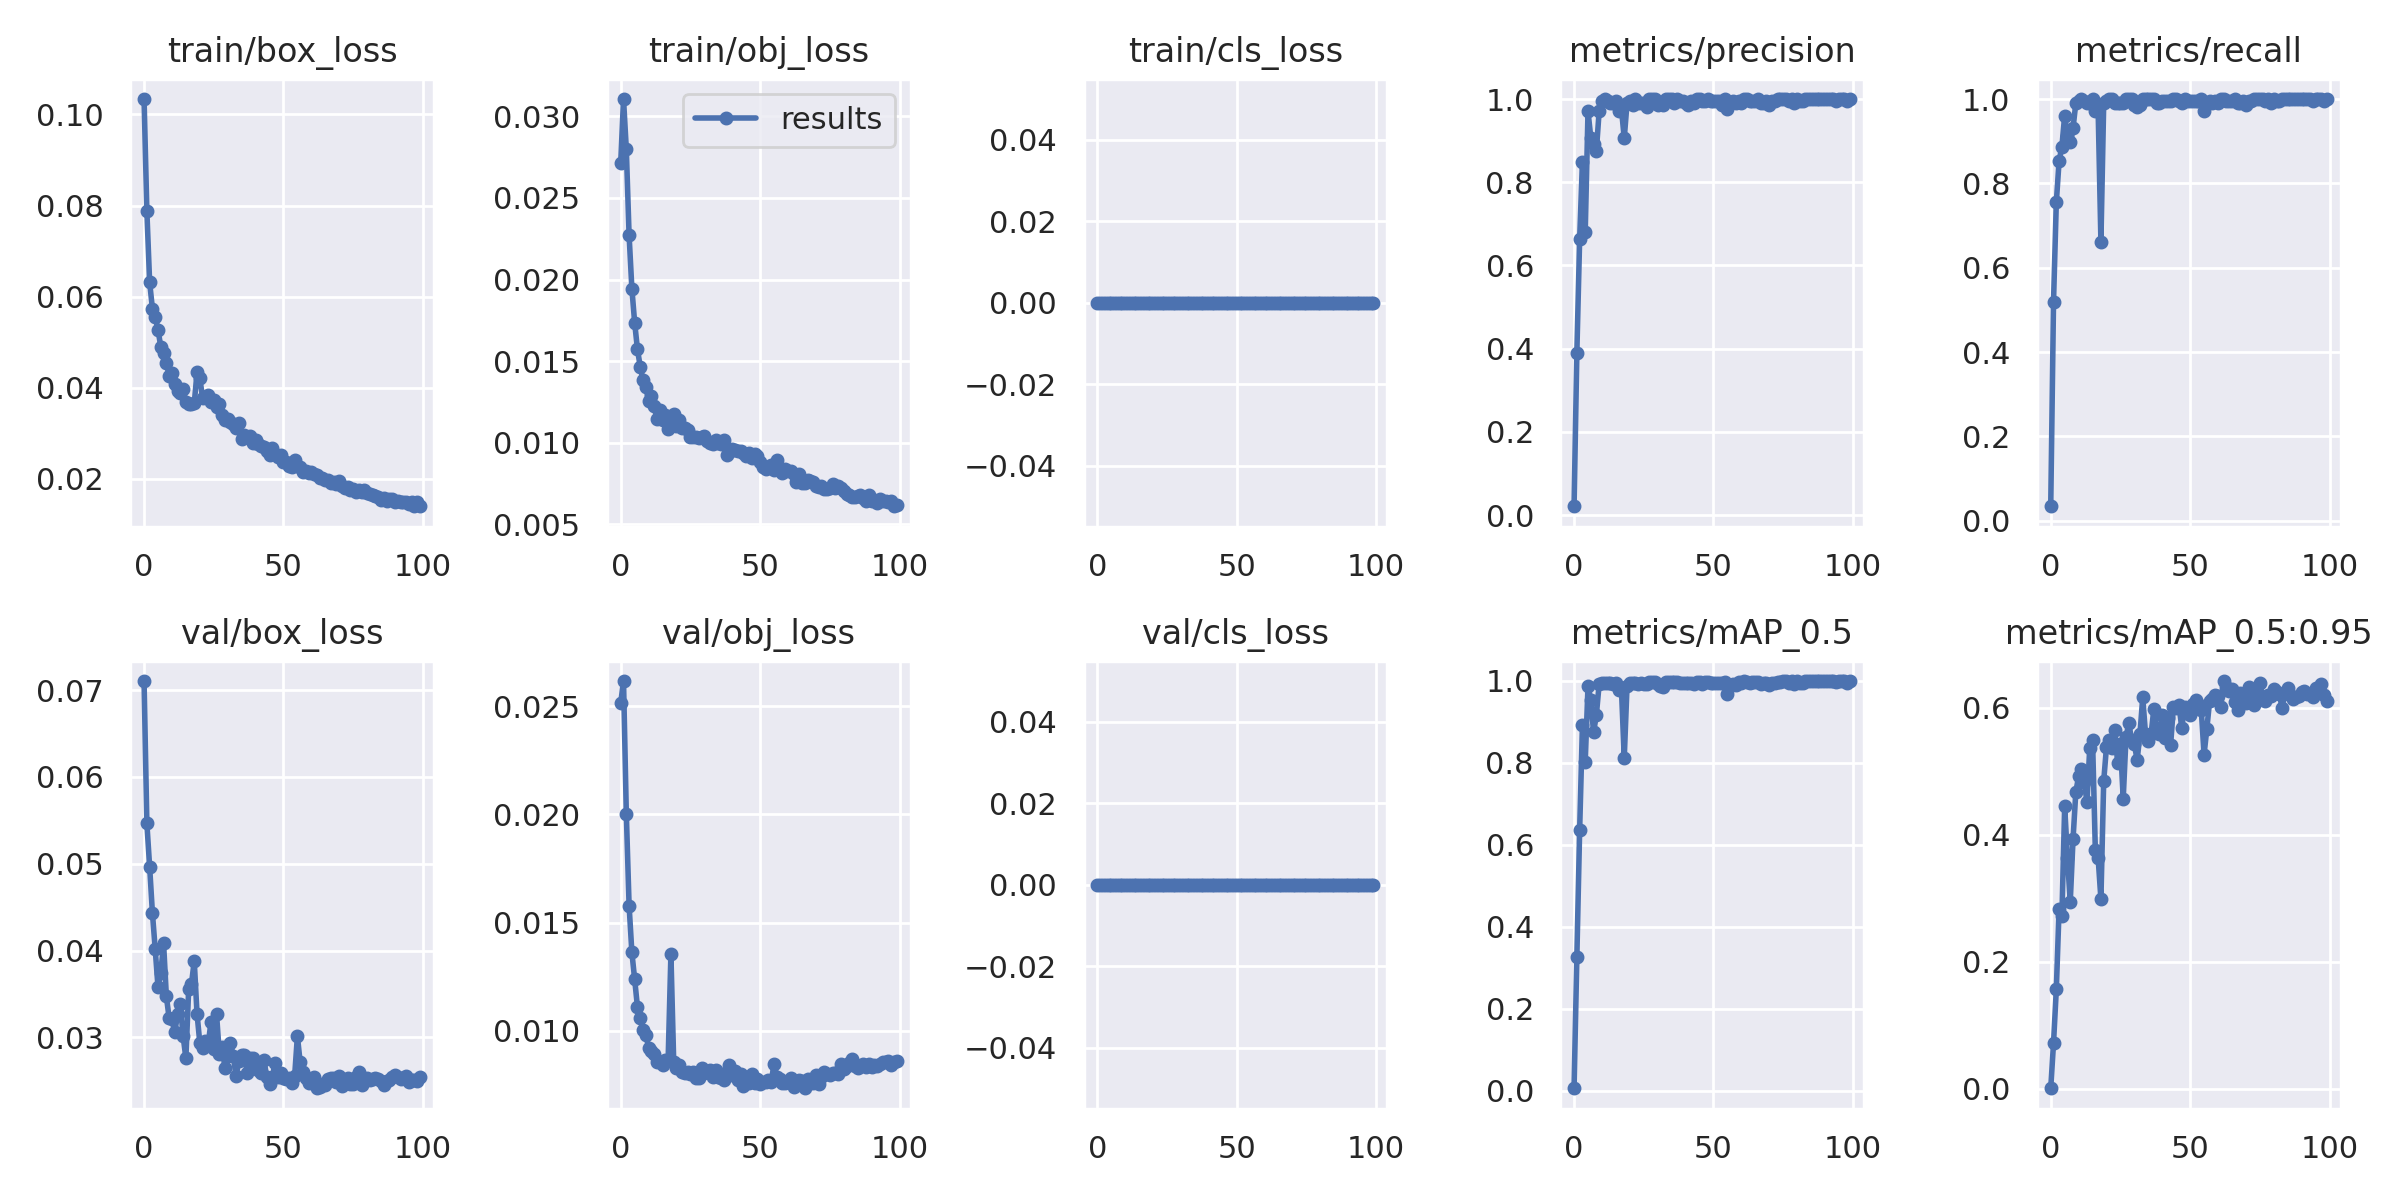

The table this chart was drawn from, first rows:
epoch, train/box_loss, train/obj_loss, train/cls_loss, metrics/precision, metrics/recall, metrics/mAP_0.5, metrics/mAP_0.5:0.95, val/box_loss, val/obj_loss, val/cls_loss, x/lr0, x/lr1, x/lr2
0, 0.1034, 0.02717, 0, 0.02106, 0.03431, 0.006108, 0.0009829, 0.07103, 0.02516, 0, 0.00025, 0.00025, 0.09775
1, 0.07884, 0.03106, 0, 0.3906, 0.5196, 0.3267, 0.07201, 0.05467, 0.02616, 0, 0.0005099, 0.0005099, 0.09541
2, 0.06314, 0.02799, 0, 0.6629, 0.7549, 0.6349, 0.1565, 0.04966, 0.02004, 0, 0.0007694, 0.0007694, 0.09307
3, 0.05733, 0.02271, 0, 0.8493, 0.8529, 0.8907, 0.2833, 0.04432, 0.01579, 0, 0.001028, 0.001028, 0.09073
4, 0.05552, 0.01943, 0, 0.6804, 0.8872, 0.8024, 0.2714, 0.04016, 0.01362, 0, 0.001286, 0.001286, 0.08839
5, 0.05271, 0.01735, 0, 0.9703, 0.9606, 0.986, 0.4448, 0.03579, 0.01239, 0, 0.001542, 0.001542, 0.08604
6, 0.04895, 0.01572, 0, 0.9073, 0.9114, 0.9536, 0.3635, 0.03745, 0.0111, 0, 0.001797, 0.001797, 0.0837
7, 0.04753, 0.01466, 0, 0.8926, 0.8971, 0.8735, 0.2944, 0.04083, 0.01062, 0, 0.00205, 0.00205, 0.08135
8, 0.04545, 0.01382, 0, 0.8755, 0.931, 0.9166, 0.3932, 0.03472, 0.01005, 0, 0.002301, 0.002301, 0.079
9, 0.04257, 0.01343, 0, 0.971, 0.9902, 0.9913, 0.4675, 0.03222, 0.009832, 0, 0.002549, 0.002549, 0.07665
10, 0.04319, 0.01257, 0, 0.9951, 0.9951, 0.995, 0.492, 0.03207, 0.00923, 0, 0.002794, 0.002794, 0.07429
11, 0.0408, 0.01285, 0, 0.9997, 1, 0.995, 0.5037, 0.03057, 0.009059, 0, 0.003037, 0.003037, 0.07194
12, 0.03927, 0.01223, 0, 0.9951, 0.9951, 0.9941, 0.4839, 0.03265, 0.008936, 0, 0.003275, 0.003275, 0.06957
13, 0.03878, 0.01142, 0, 0.9902, 0.9902, 0.9946, 0.4517, 0.03382, 0.008583, 0, 0.003511, 0.003511, 0.06721
14, 0.0396, 0.01199, 0, 0.9902, 0.9902, 0.9928, 0.5375, 0.03018, 0.008552, 0, 0.003742, 0.003742, 0.06484
15, 0.03674, 0.0114, 0, 0.9951, 1, 0.9951, 0.5492, 0.0276, 0.008432, 0, 0.003969, 0.003969, 0.06247
16, 0.03651, 0.01172, 0, 0.9706, 0.9706, 0.9758, 0.3757, 0.03553, 0.008654, 0, 0.004192, 0.004192, 0.06009
17, 0.03634, 0.01085, 0, 0.9755, 0.9755, 0.9779, 0.3638, 0.03615, 0.008648, 0, 0.00441, 0.00441, 0.05771
18, 0.03651, 0.01132, 0, 0.9059, 0.6618, 0.8113, 0.2987, 0.0388, 0.01355, 0, 0.004623, 0.004623, 0.05532
19, 0.04335, 0.01177, 0, 0.9902, 0.9902, 0.9868, 0.4846, 0.0327, 0.008582, 0, 0.004831, 0.004831, 0.05293
20, 0.04204, 0.01104, 0, 0.9951, 0.9951, 0.995, 0.5387, 0.02938, 0.008292, 0, 0.005034, 0.005034, 0.05053
21, 0.03772, 0.01138, 0, 0.9855, 1, 0.9945, 0.5487, 0.02882, 0.008419, 0, 0.005231, 0.005231, 0.04813
22, 0.03789, 0.01093, 0, 1, 1, 0.9952, 0.5363, 0.02954, 0.008116, 0, 0.005422, 0.005422, 0.04572
23, 0.03842, 0.01092, 0, 0.9902, 0.9902, 0.9927, 0.5649, 0.02919, 0.008037, 0, 0.005607, 0.005607, 0.04331
24, 0.03675, 0.0108, 0, 0.9902, 0.9901, 0.9938, 0.5128, 0.03179, 0.00811, 0, 0.005786, 0.005786, 0.04089
25, 0.03739, 0.01034, 0, 0.9902, 0.9902, 0.9913, 0.5427, 0.02871, 0.008028, 0, 0.005959, 0.005959, 0.03846
26, 0.03583, 0.01037, 0, 0.9806, 0.9902, 0.9912, 0.4571, 0.03267, 0.008126, 0, 0.006125, 0.006125, 0.03603
27, 0.03649, 0.01034, 0, 1, 1, 0.9955, 0.5534, 0.02808, 0.007829, 0, 0.006285, 0.006285, 0.03358
28, 0.03401, 0.01029, 0, 1, 1, 0.9955, 0.5765, 0.0289, 0.00784, 0, 0.006438, 0.006438, 0.03114
29, 0.03297, 0.01035, 0, 1, 1, 0.9956, 0.5492, 0.02651, 0.008299, 0, 0.006584, 0.006584, 0.02868
30, 0.0331, 0.01043, 0, 0.9853, 0.9853, 0.9928, 0.5425, 0.02787, 0.008036, 0, 0.006723, 0.006723, 0.02622
31, 0.03241, 0.01008, 0, 0.9901, 0.9804, 0.9863, 0.5178, 0.02938, 0.008148, 0, 0.006854, 0.006854, 0.02375
32, 0.03211, 0.01, 0, 0.9853, 0.9852, 0.984, 0.5587, 0.02782, 0.008205, 0, 0.006979, 0.006979, 0.02128
33, 0.03114, 0.00994, 0, 1, 1, 0.996, 0.6162, 0.02555, 0.007851, 0, 0.007096, 0.007096, 0.0188
34, 0.03215, 0.01018, 0, 1, 1, 0.9959, 0.5587, 0.02729, 0.008188, 0, 0.007206, 0.007206, 0.01631
35, 0.02866, 0.01001, 0, 1, 1, 0.9965, 0.5474, 0.02794, 0.007858, 0, 0.007308, 0.007308, 0.01381
36, 0.02961, 0.009899, 0, 0.9903, 1, 0.9965, 0.5586, 0.02803, 0.007838, 0, 0.007403, 0.007403, 0.0113
37, 0.02923, 0.01017, 0, 1, 1, 0.9964, 0.5986, 0.02593, 0.007724, 0, 0.00749, 0.00749, 0.00879
38, 0.02937, 0.009229, 0, 0.9951, 0.9902, 0.9949, 0.5637, 0.02762, 0.008084, 0, 0.007472, 0.007472, 0.007472
39, 0.0278, 0.009425, 0, 0.9951, 0.9902, 0.9943, 0.5584, 0.02758, 0.008436, 0, 0.007472, 0.007472, 0.007472
40, 0.02852, 0.009609, 0, 0.9902, 0.9951, 0.9951, 0.5889, 0.02666, 0.007951, 0, 0.007355, 0.007355, 0.007355
41, 0.02763, 0.009559, 0, 0.9854, 0.9951, 0.9947, 0.5524, 0.02626, 0.008134, 0, 0.007236, 0.007236, 0.007236
42, 0.02718, 0.009484, 0, 0.9951, 0.9951, 0.9933, 0.5842, 0.02595, 0.007747, 0, 0.007116, 0.007116, 0.007116
43, 0.02689, 0.009511, 0, 0.9902, 0.9951, 0.9928, 0.5415, 0.02738, 0.008019, 0, 0.006995, 0.006995, 0.006995
44, 0.02611, 0.009342, 0, 1, 1, 0.9964, 0.6017, 0.0255, 0.007447, 0, 0.006873, 0.006873, 0.006873
45, 0.02527, 0.00918, 0, 1, 1, 0.9971, 0.5994, 0.0246, 0.007683, 0, 0.00675, 0.00675, 0.00675
46, 0.0267, 0.009386, 0, 0.9951, 0.9951, 0.9924, 0.6048, 0.02548, 0.007575, 0, 0.006626, 0.006626, 0.006626
47, 0.02539, 0.009056, 0, 0.9951, 0.9898, 0.9965, 0.5679, 0.02703, 0.008016, 0, 0.006501, 0.006501, 0.006501
48, 0.02483, 0.009313, 0, 1, 1, 0.9969, 0.6008, 0.02541, 0.007574, 0, 0.006376, 0.006376, 0.006376
49, 0.02517, 0.009161, 0, 0.9951, 0.9951, 0.9946, 0.594, 0.02588, 0.007765, 0, 0.006251, 0.006251, 0.006251
50, 0.02365, 0.008801, 0, 0.9951, 0.9951, 0.9949, 0.5889, 0.02533, 0.007566, 0, 0.006126, 0.006126, 0.006126
51, 0.02376, 0.008524, 0, 0.9951, 0.9951, 0.9947, 0.606, 0.02519, 0.007664, 0, 0.006, 0.006, 0.006
52, 0.02277, 0.008408, 0, 0.9951, 0.9951, 0.9939, 0.6129, 0.02536, 0.007665, 0, 0.005874, 0.005874, 0.005874
53, 0.02267, 0.008491, 0, 0.9854, 0.9951, 0.9948, 0.6059, 0.02476, 0.007724, 0, 0.005749, 0.005749, 0.005749
54, 0.02401, 0.008661, 0, 1, 1, 0.9957, 0.5966, 0.02551, 0.00766, 0, 0.005624, 0.005624, 0.005624
55, 0.02271, 0.008326, 0, 0.9754, 0.9706, 0.9662, 0.5263, 0.03015, 0.00849, 0, 0.005499, 0.005499, 0.005499
56, 0.02258, 0.00897, 0, 0.9902, 0.9902, 0.9877, 0.5672, 0.02713, 0.007892, 0, 0.005374, 0.005374, 0.005374
57, 0.02146, 0.008397, 0, 0.9951, 0.9951, 0.9925, 0.6111, 0.02605, 0.007799, 0, 0.00525, 0.00525, 0.00525
58, 0.0217, 0.008153, 0, 0.9902, 0.9902, 0.9895, 0.6143, 0.02534, 0.00761, 0, 0.005127, 0.005127, 0.005127
59, 0.02134, 0.008408, 0, 0.9951, 0.9951, 0.9958, 0.6203, 0.02478, 0.007593, 0, 0.005005, 0.005005, 0.005005
... 40 more rows
